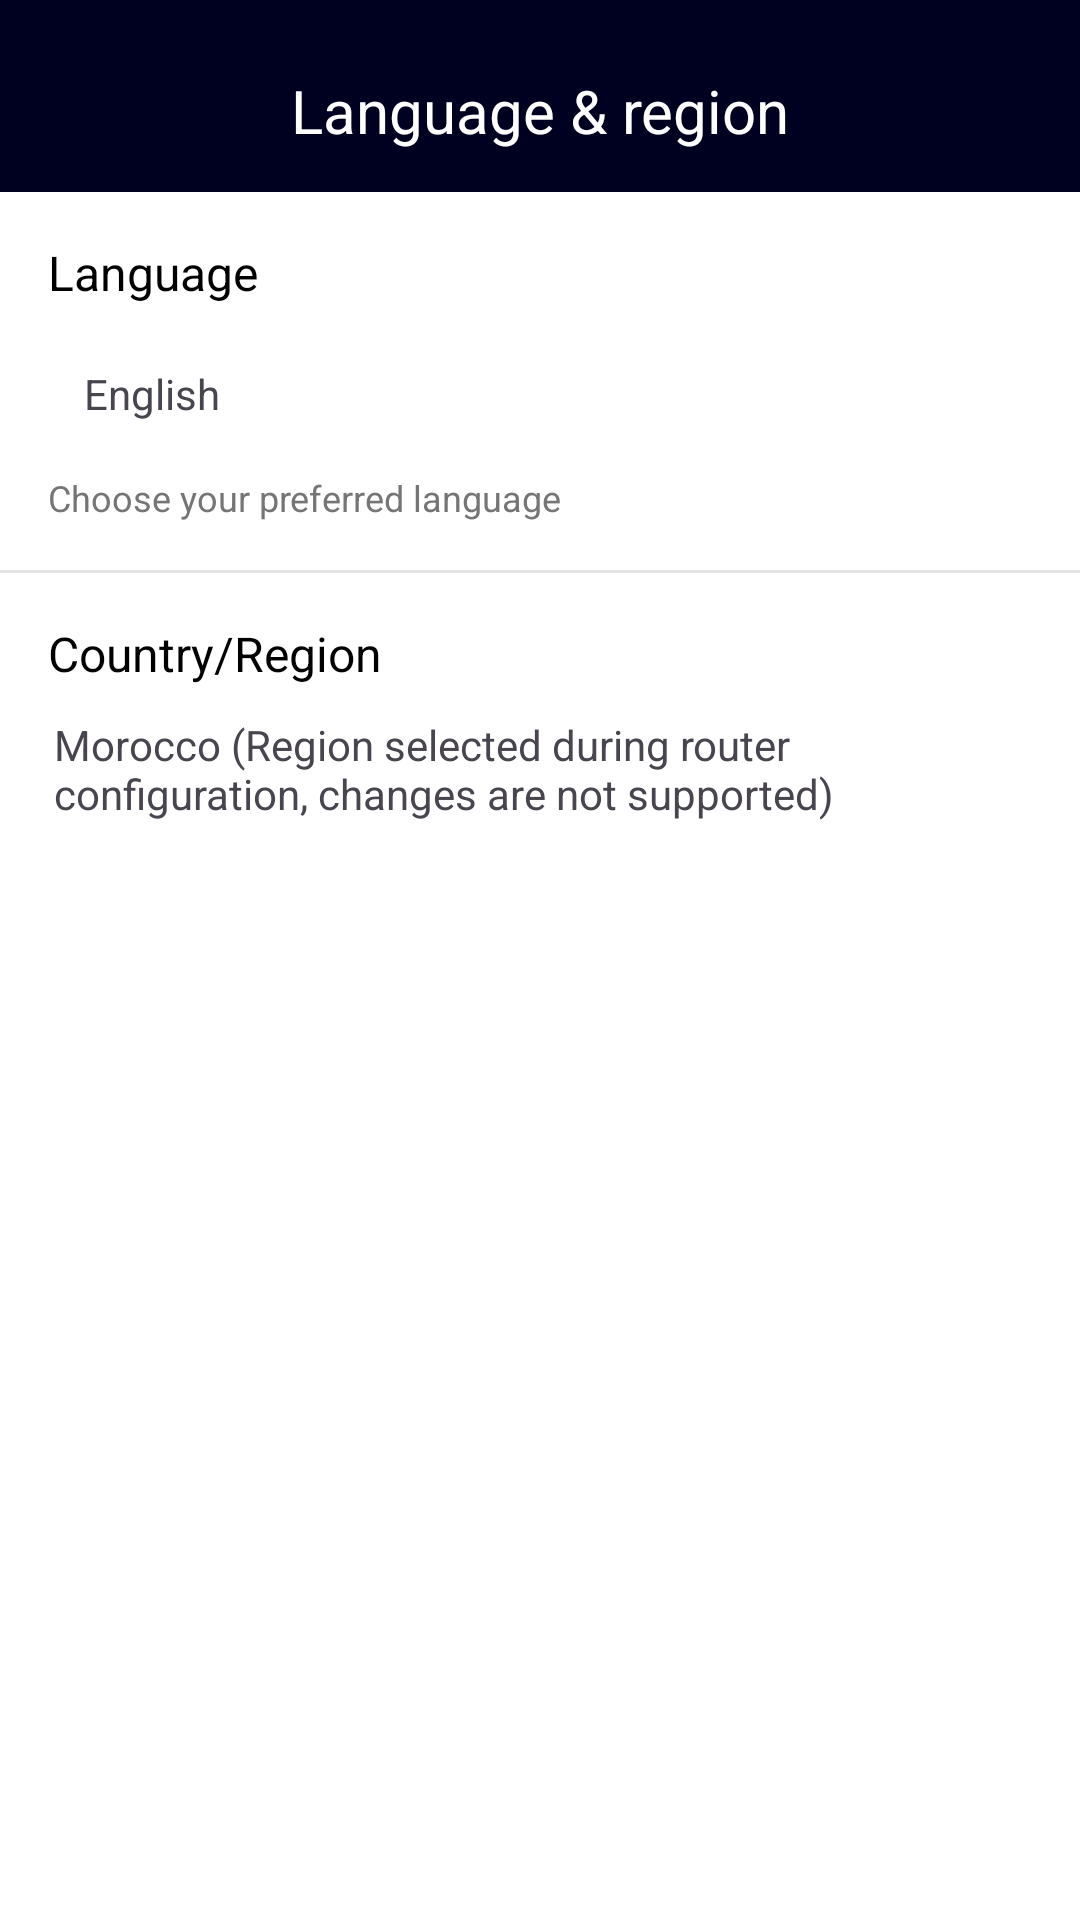

Reconstruct the res/layout file that produces this screen, plus the resources it refers to.
<!-- AndroidManifest.xml: application theme Theme.WiFiManager -->
<!-- res/layout/activity_region_settings.xml -->
<?xml version="1.0" encoding="utf-8"?>
<LinearLayout xmlns:android="http://schemas.android.com/apk/res/android"
    xmlns:app="http://schemas.android.com/apk/res-auto"
    android:layout_width="match_parent"
    android:layout_height="match_parent"
    android:orientation="vertical"
    android:background="@color/white"
    android:gravity="top"
    android:id="@+id/main">

    
    <androidx.appcompat.widget.Toolbar
        android:id="@+id/toolbar"
        android:layout_width="match_parent"
        android:layout_height="wrap_content"
        android:background="@color/topColor"
        android:theme="@style/ThemeOverlay.AppCompat.ActionBar"
        app:navigationIcon="@drawable/left"
        app:popupTheme="@style/ThemeOverlay.AppCompat.Light"
        android:paddingTop="10dp"
        android:elevation="4dp">

        <TextView
            android:layout_width="wrap_content"
            android:layout_height="wrap_content"
            android:layout_gravity="center"
            android:text="Language &amp; region"
            android:textColor="@color/white"
            android:textSize="20sp" />
    </androidx.appcompat.widget.Toolbar>

    
    <LinearLayout
        android:layout_width="match_parent"
        android:layout_height="wrap_content"
        android:orientation="vertical"
        android:padding="16dp">

        <TextView
            android:layout_width="match_parent"
            android:layout_height="wrap_content"
            android:text="Language"
            android:textSize="16sp"
            android:textColor="@color/black"
            android:layout_marginBottom="8dp"/>

        <LinearLayout
            android:id="@+id/language_container"
            android:layout_width="match_parent"
            android:layout_height="wrap_content"
            android:orientation="horizontal"
            android:padding="12dp"
            android:background="?attr/selectableItemBackground"
            android:clickable="true"
            android:focusable="true">

            <TextView
                android:id="@+id/current_language"
                android:layout_width="0dp"
                android:layout_height="wrap_content"
                android:layout_weight="1"
                android:text="English"
                android:textSize="14sp"/>

            <ImageView
                android:layout_width="20dp"
                android:layout_height="20dp"
                android:src="@drawable/right" />
        </LinearLayout>

        <TextView
            android:layout_width="match_parent"
            android:layout_height="wrap_content"
            android:text="Choose your preferred language"
            android:textSize="12sp"
            android:textColor="@color/gray"
            android:layout_marginTop="4dp"/>
    </LinearLayout>

    
    <View
        android:layout_width="match_parent"
        android:layout_height="1dp"
        android:background="@color/light_gray"/>

    
    <LinearLayout
        android:layout_width="match_parent"
        android:layout_height="wrap_content"
        android:orientation="vertical"
        android:padding="16dp">

        <TextView
            android:layout_width="match_parent"
            android:layout_height="wrap_content"
            android:text="Country/Region"
            android:textSize="16sp"
            android:textColor="@color/black"
            android:layout_marginBottom="8dp"/>

        <TextView
            android:id="@+id/current_region"
            android:layout_width="match_parent"
            android:layout_height="wrap_content"
            android:textSize="14sp"
            android:padding="2dp"
            android:text="Morocco (Region selected during router configuration, changes are not supported)"/>



    </LinearLayout>

</LinearLayout>
<!-- resources referenced by this layout -->
<resources>
  <color name="black">#FF000000</color>
  <color name="gray">#757575</color>
  <color name="light_gray">#E4E4E4</color>
  <color name="topColor">#000020</color>
  <color name="white">#FFFFFFFF</color>
  <style name="Theme.WiFiManager" parent="Base.Theme.WiFiManager" />
  <style name="Base.Theme.WiFiManager" parent="Theme.Material3.Light.NoActionBar">
          
          <item name="colorPrimary">@color/topColor</item>
          <item name="android:forceDarkAllowed" tools:ignore="NewApi">false</item> 
      </style>
</resources>
